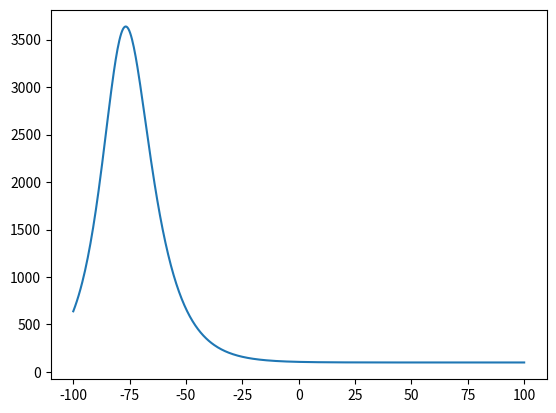

The script that saved this image:
import numpy as np
import matplotlib.pyplot as plt

def exprel(x):
    return (exp(x) - 1) / x
exp = np.exp
mymax = np.maximum
mV = 1
ms = 1
V = np.linspace(-100, 100, 500)

#tau_r =  1 / (exp(-14.59 - 0.086*V/mV) + exp(-1.87 + 0.0701*V/mV) )
tau_r =  1 /  (exp(-17.9 - 0.116*V/mV) + exp(-1.84 + 0.09*V/mV) ) + 100



# m = alpha_m/(alpha_m+beta_m)
# h = alpha_h/(alpha_h+beta_h)
#n = alpha_n/(alpha_n+beta_n)
#m = alpha_m/(alpha_mnap+beta_mnap)
# plt.plot(V, m)
# plt.plot(V, h)
plt.plot(V, tau_r)

# alpha_n = 0.1 / exprel(-(V+55*mV)/(10*mV))/ms
# beta_n = 0.125*exp(-(V+65*mV)/(80*mV))/ms
#
# n = alpha_n / (alpha_n + beta_n)
#
# n_a = 1.0 / (1.0 + exp(-0.045 * (V + 10)))
#
# plt.plot(V, n**4)
# plt.plot(V, n_a**4)
plt.show()


